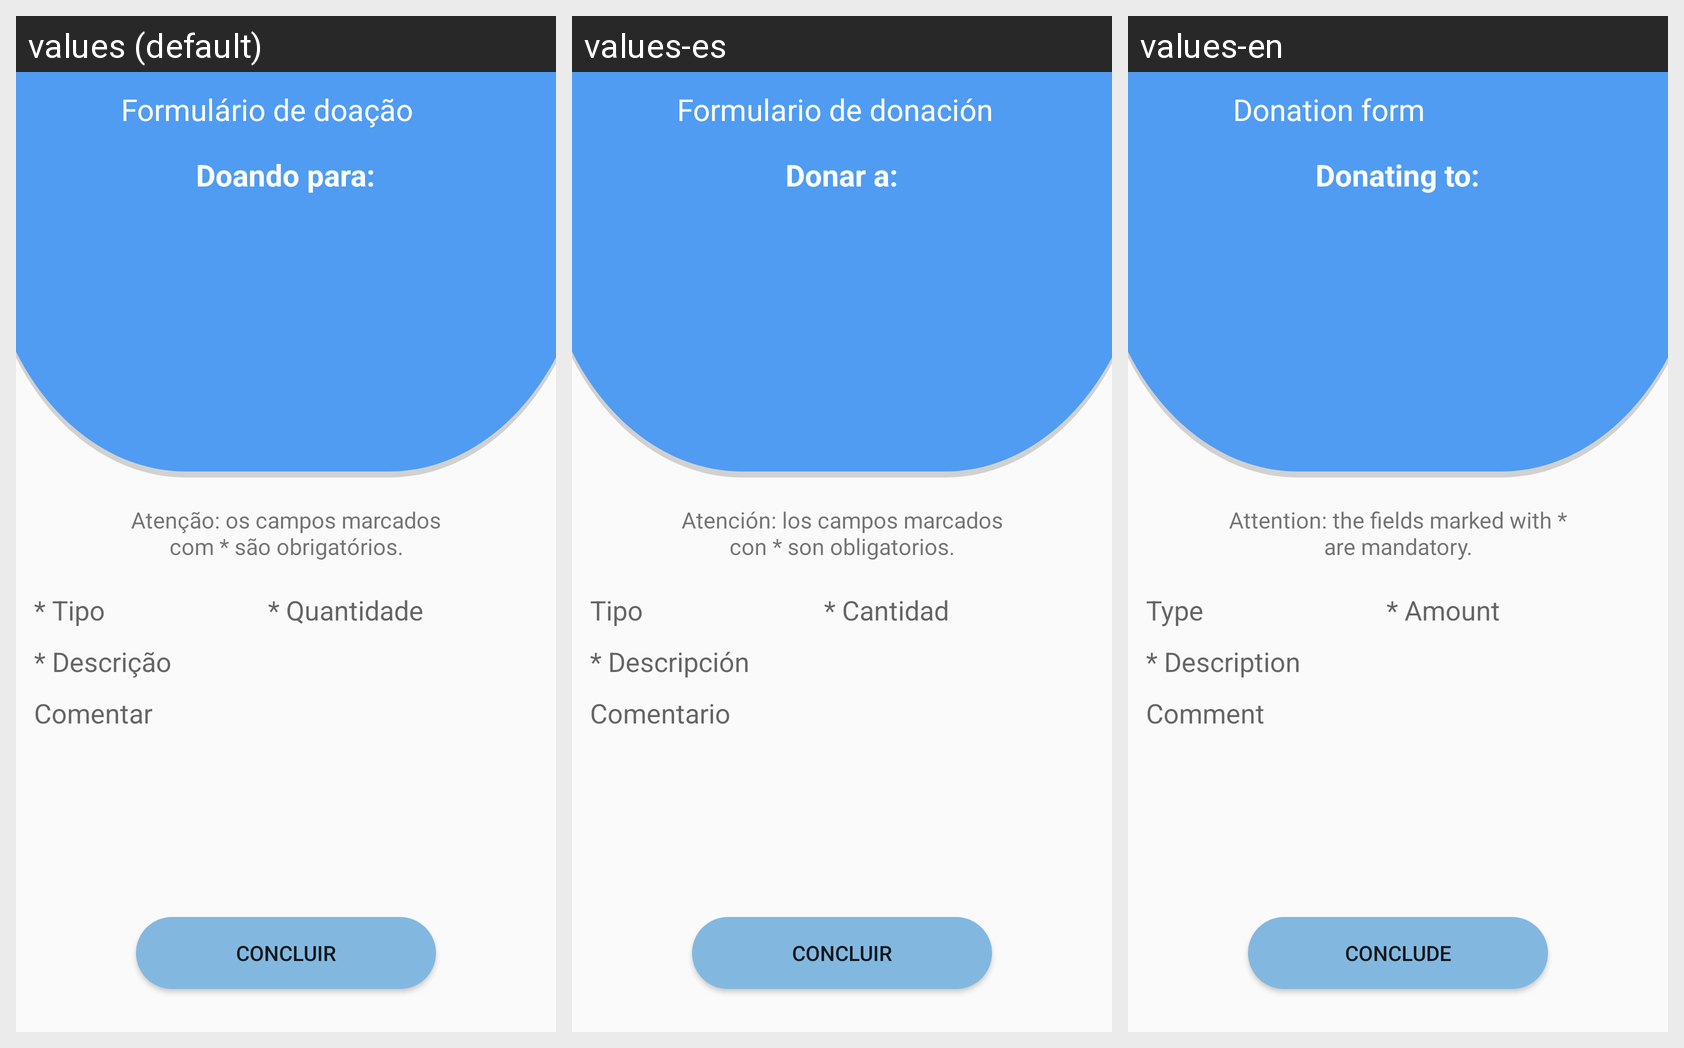

The same Android screen rendered under several of its app's locales, left to right. List the strings drawn on it with the default value and each locale's translation.
Android screen res/layout/activity_form_donate.xml rendered under 3 locales, left to right: values (default), values-es, values-en. Device: Nexus 5 (rendered at 1080×1920; each locale shown at half size, 540×960, under a caption strip naming it); theme AppTheme.
Strings drawn on this screen, with the default value and each locale's value (text and hints the layout hard-codes, and strings that could not be matched under every locale, appear in the picture but are not listed):

title_form_doacao
  values: Formulário de doação
  values-es: Formulario de donación
  values-en: Donation form

txt_doado_para
  values: Doando para:
  values-es: Donar a:
  values-en: Donating to:

txt_aviso_campo
  values: Atenção: os campos marcados com * são obrigatórios.
  values-es: Atención: los campos marcados con * son obligatorios.
  values-en: Attention: the fields marked with * are mandatory.

hint_tipo
  values: * Tipo
  values-es: Tipo
  values-en: Type

hint_quantidade
  values: * Quantidade
  values-es: * Cantidad
  values-en:  * Amount

hint_descrcao
  values: * Descrição
  values-es: * Descripción
  values-en: * Description

hint_comentario
  values: Comentar
  values-es: Comentario
  values-en: Comment

btn_doar
  values: Concluir
  values-es: Concluir
  values-en: Conclude
